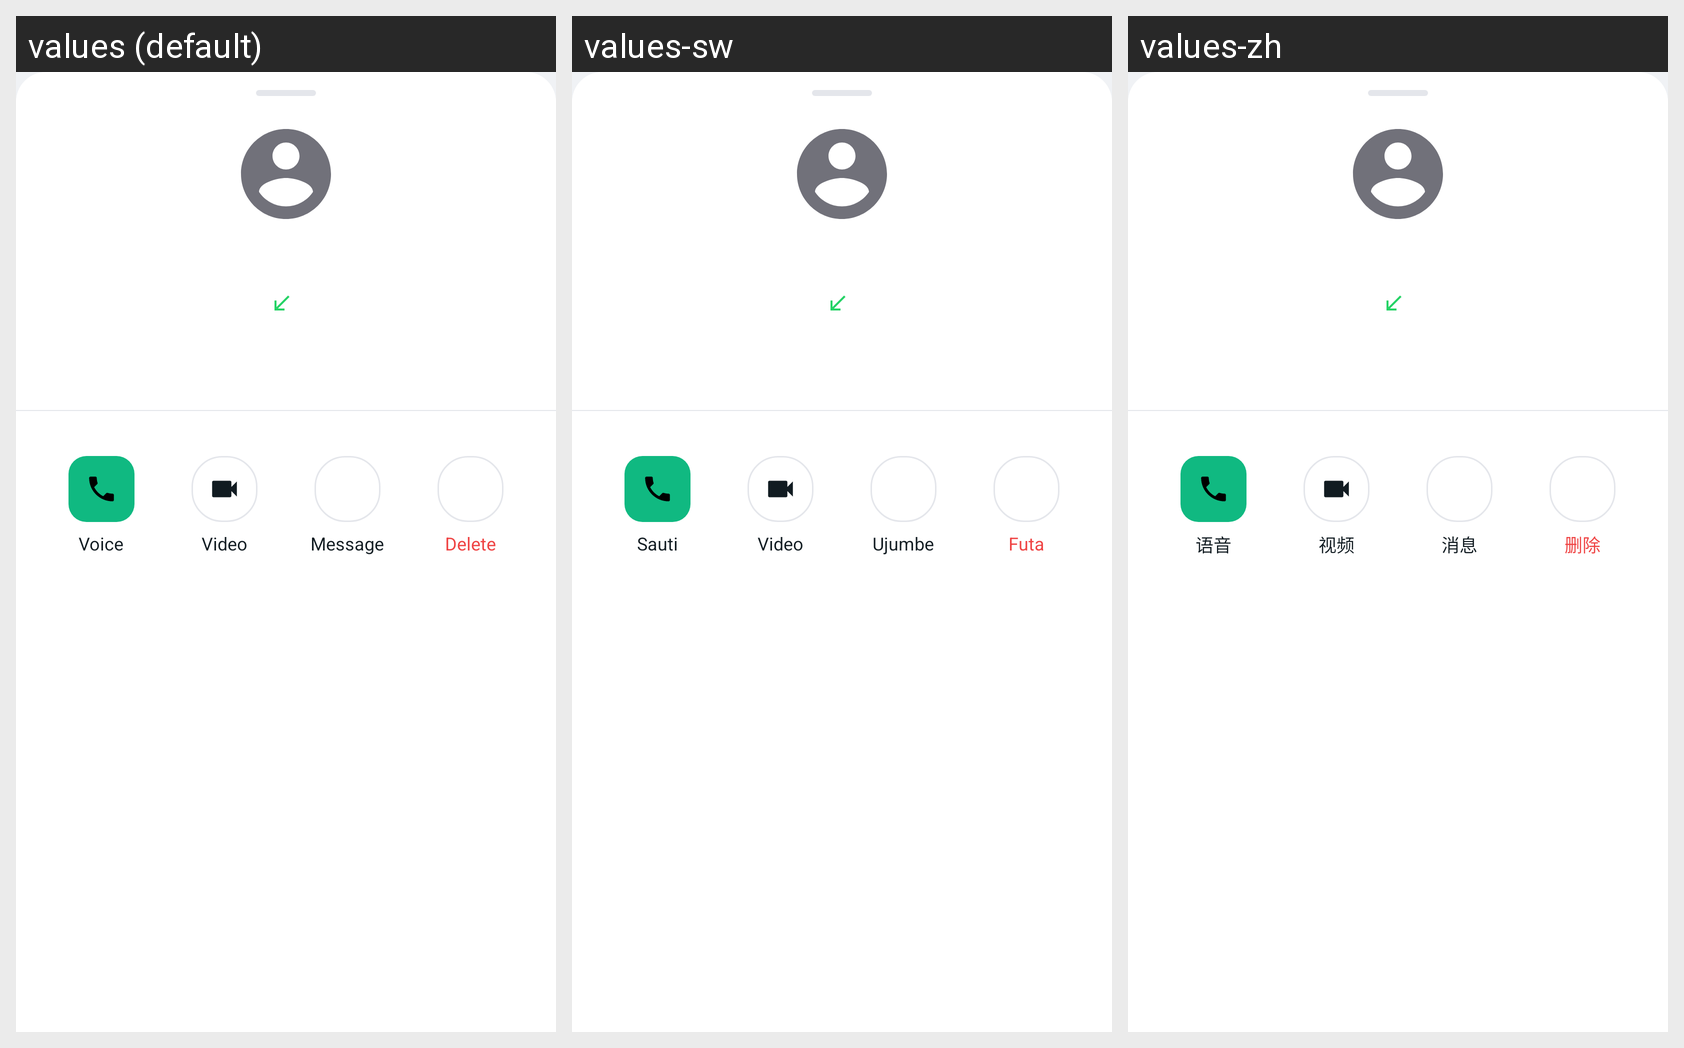

Strings drawn on this Android screen and how each of the app's shown locales translates them:
Android screen res/layout/bottom_sheet_call_details.xml rendered under 3 locales, left to right: values (default), values-sw, values-zh. Device: Nexus 5 (rendered at 1080×1920; each locale shown at half size, 540×960, under a caption strip naming it); theme Theme.GoChat.
Other locales in the repository, not shown: values-ar, values-de, values-es, values-fr, values-hi, values-it, values-pt, values-ru, values-tr.
Strings drawn on this screen, with the default value and each locale's value (text and hints the layout hard-codes, and strings that could not be matched under every locale, appear in the picture but are not listed):

call_voice
  values: Voice
  values-sw: Sauti
  values-zh: 语音

call_video
  values: Video
  values-sw: Video
  values-zh: 视频

action_message
  values: Message
  values-sw: Ujumbe
  values-zh: 消息

action_delete
  values: Delete
  values-sw: Futa
  values-zh: 删除
